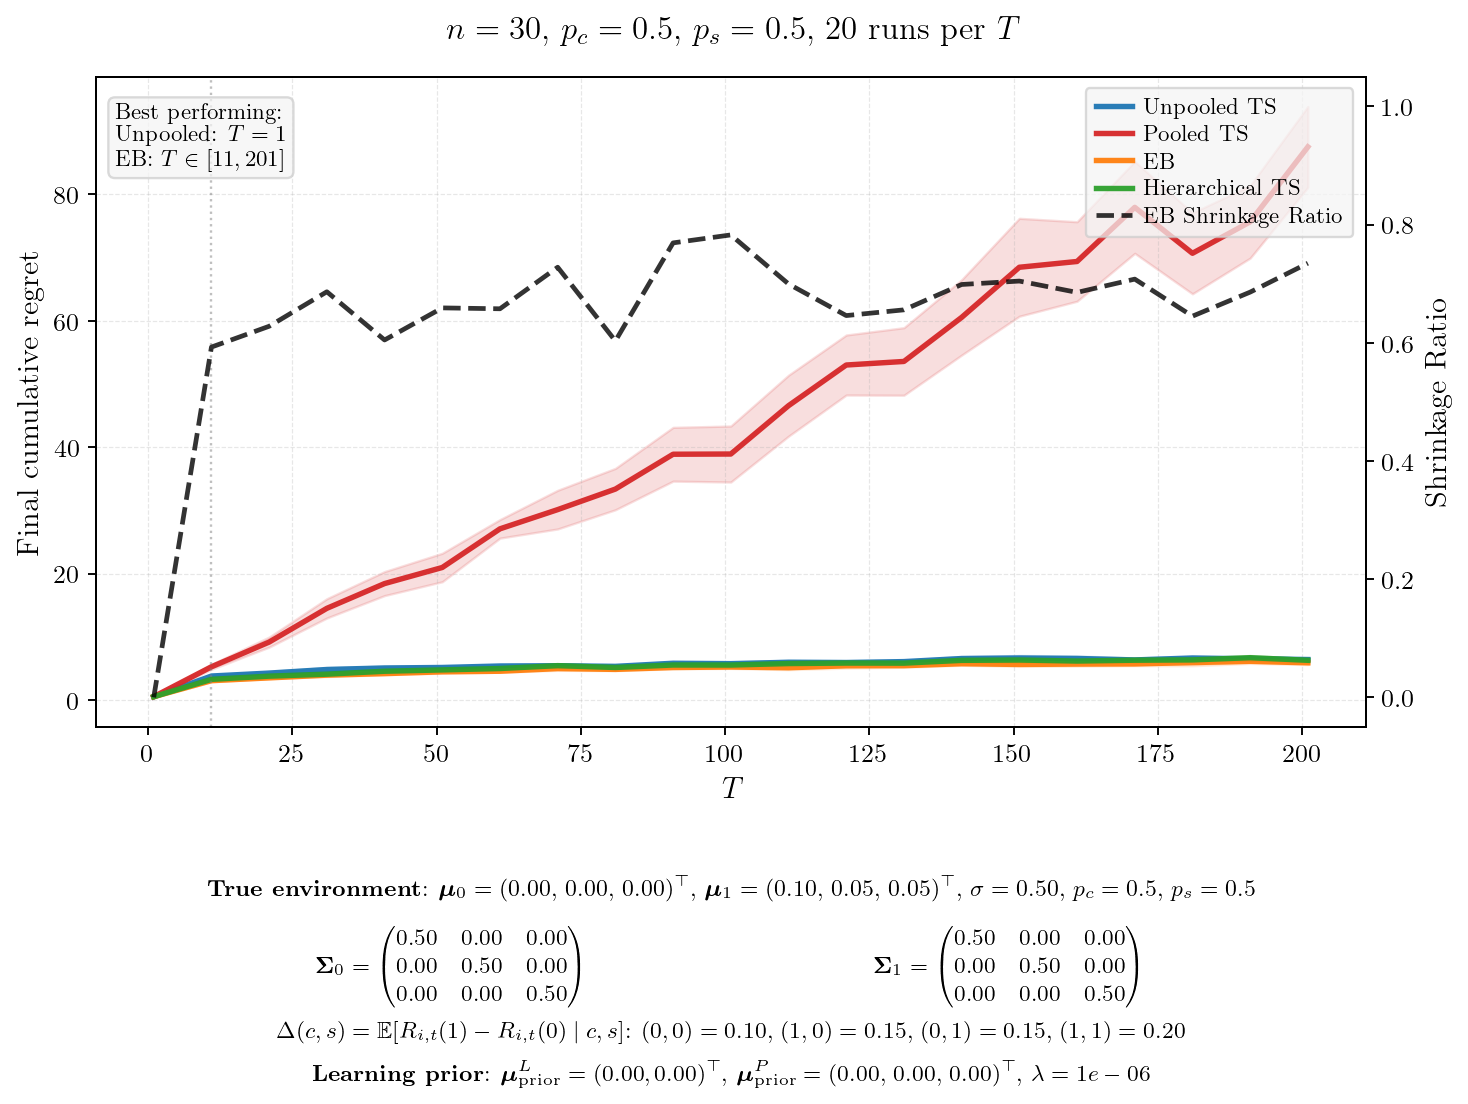

The table this chart was drawn from, first rows:
T, mean_unpooled, se_unpooled, mean_pooled, se_pooled, mean_eb, se_eb, mean_hier, se_hier, final_shrinkage, winner
1, 0.5157, 0.0395, 0.5385, 0.0286, 0.5354, 0.0324, 0.5406, 0.0277, 0.0000, Unpooled
11, 3.809, 0.1108, 5.27, 0.2019, 3.077, 0.1003, 3.286, 0.0736, 0.5927, EB
21, 4.273, 0.1304, 9.178, 0.4065, 3.517, 0.0508, 3.791, 0.1240, 0.6279, EB
31, 4.842, 0.1556, 14.52, 0.7780, 3.949, 0.1179, 4.104, 0.0872, 0.6863, EB
41, 5.08, 0.1376, 18.43, 0.9689, 4.191, 0.0892, 4.567, 0.0983, 0.6047, EB
51, 5.16, 0.1054, 20.97, 1.149, 4.475, 0.1108, 4.778, 0.0930, 0.6590, EB
61, 5.394, 0.1262, 27.09, 0.7488, 4.568, 0.0814, 4.997, 0.0807, 0.6575, EB
71, 5.434, 0.1444, 30.13, 1.56, 4.985, 0.1422, 5.451, 0.1298, 0.7278, EB
81, 5.337, 0.0913, 33.38, 1.67, 4.861, 0.1023, 5.16, 0.0979, 0.6031, EB
91, 5.828, 0.1040, 38.89, 2.17, 5.155, 0.1029, 5.554, 0.1408, 0.7690, EB
101, 5.764, 0.1406, 38.92, 2.26, 5.237, 0.1205, 5.547, 0.1225, 0.7825, EB
111, 5.983, 0.1595, 46.57, 2.461, 5.118, 0.1507, 5.783, 0.1226, 0.6995, EB
121, 5.941, 0.1603, 53, 2.422, 5.433, 0.1912, 5.862, 0.1014, 0.6460, EB
131, 6.088, 0.1063, 53.56, 2.725, 5.446, 0.1252, 5.847, 0.1143, 0.6557, EB
141, 6.573, 0.1703, 60.53, 3.04, 5.753, 0.1217, 6.288, 0.1139, 0.6986, EB
151, 6.664, 0.2030, 68.46, 3.95, 5.642, 0.1576, 6.341, 0.1616, 0.7044, EB
161, 6.587, 0.2037, 69.37, 3.208, 5.7, 0.1682, 6.181, 0.1122, 0.6852, EB
171, 6.352, 0.1623, 77.94, 3.71, 5.723, 0.1372, 6.311, 0.1245, 0.7077, EB
181, 6.66, 0.1270, 70.67, 3.268, 5.938, 0.2541, 6.359, 0.1321, 0.6450, EB
191, 6.529, 0.1290, 75.65, 2.926, 6.136, 0.1677, 6.709, 0.1780, 0.6857, EB
201, 6.417, 0.1498, 87.5, 3.268, 5.9, 0.1441, 6.297, 0.1373, 0.7346, EB
